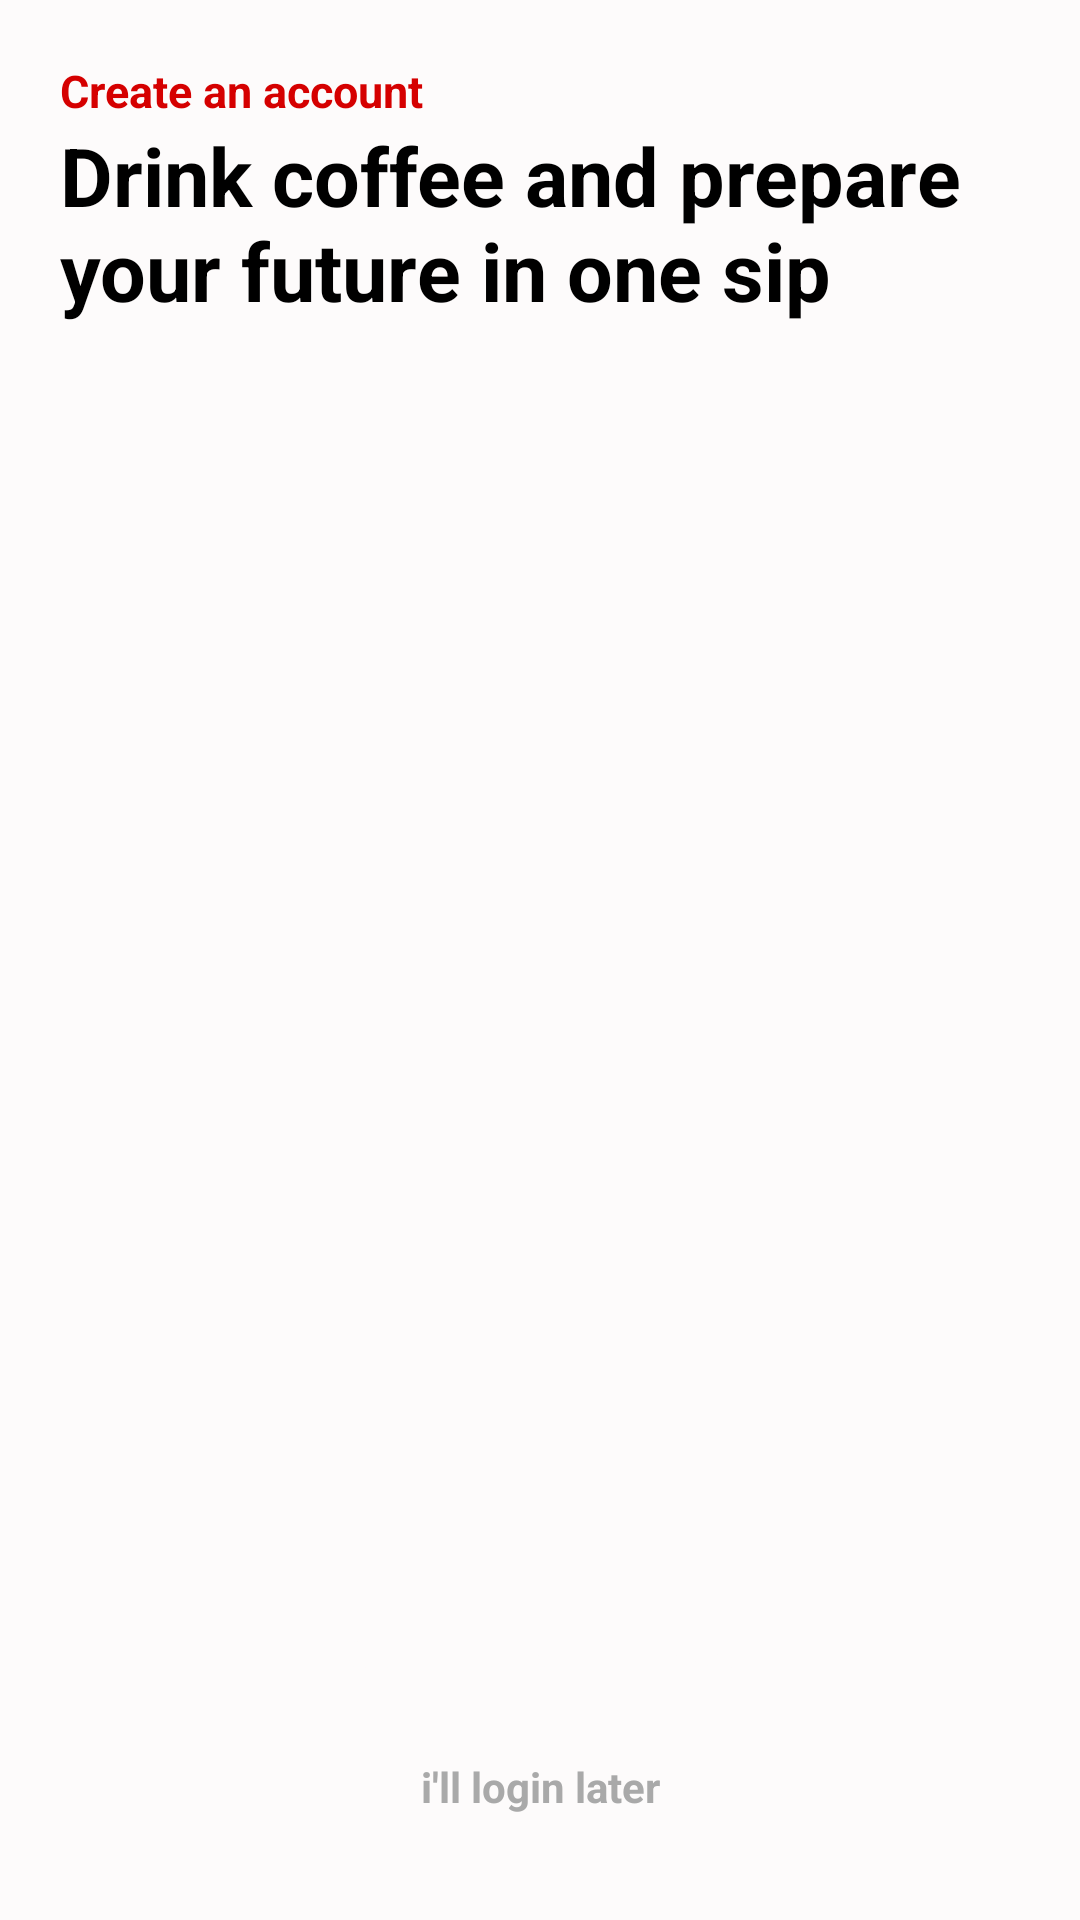

Produce the Android XML layout that renders to this screen, including the resource entries it uses.
<!-- AndroidManifest.xml: activity theme AppTheme.NoActionBar -->
<!-- res/layout/activity_intro.xml -->
<?xml version="1.0" encoding="utf-8"?>
<android.support.constraint.ConstraintLayout
    xmlns:android="http://schemas.android.com/apk/res/android"
    xmlns:app="http://schemas.android.com/apk/res-auto"
    xmlns:tools="http://schemas.android.com/tools"
    android:theme="@style/Theme.AppCompat.Light.NoActionBar"
    android:layout_width="match_parent"
    android:layout_height="match_parent"
    tools:context=".IntroActivity"
    android:orientation="vertical"
    android:background="@color/white">
    <TextView
        android:id="@+id/create_account"
        android:layout_width="wrap_content"
        android:layout_height="wrap_content"
        android:text="@string/create_account"
        android:layout_marginTop="20dp"
        android:layout_marginStart="20dp"
        android:textColor="@color/brightRed"
        android:textStyle="bold"
        android:textSize="15sp"
        app:layout_constraintStart_toStartOf="parent"
        app:layout_constraintTop_toTopOf="parent"/>

    <TextView
        android:id="@+id/drink_coffee"
        android:layout_width="match_parent"
        android:layout_height="wrap_content"
        android:maxLines="3"
        android:text="@string/drink_coffee"
        android:textStyle="bold"
        android:textSize="27sp"
        android:textColor="@color/black"
        android:layout_marginStart="20dp"
        android:layout_marginEnd="20dp"
        app:layout_constraintStart_toStartOf="parent"
        app:layout_constraintEnd_toEndOf="parent"
        app:layout_constraintTop_toBottomOf="@id/create_account"/>

    <ImageView
        android:id="@+id/Icon_Intro"
        android:layout_width="match_parent"
        android:layout_height="0dp"
        android:layout_marginTop="10dp"
        android:layout_marginBottom="10dp"
        android:scaleType="centerCrop"
        android:src="@drawable/introimage"
        app:layout_constraintTop_toBottomOf="@id/drink_coffee"
        app:layout_constraintBottom_toTopOf="@id/continue_btn"
        app:layout_constraintRight_toRightOf="parent"
        app:layout_constraintLeft_toLeftOf="parent"/>

    <Button
        android:id="@+id/continue_btn"
        android:layout_width="match_parent"
        android:layout_height="wrap_content"
        android:background="@drawable/roundedbutton"
        android:text="@string/continue_email"
        android:textColor="@color/white"
        android:textStyle="bold"
        android:textAllCaps="true"
        android:layout_below="@+id/drink_coffee"
        android:layout_marginLeft="20dp"
        android:layout_marginRight="20dp"
        android:layout_marginTop="10dp"
        app:layout_constraintTop_toBottomOf="@id/Icon_Intro"
        app:layout_constraintBottom_toTopOf="@id/login_later"
        app:layout_constraintLeft_toLeftOf="parent"
        app:layout_constraintRight_toRightOf="parent"/>
    <TextView
        android:id="@+id/login_later"
        android:layout_width="wrap_content"
        android:layout_height="wrap_content"
        android:text="@string/login_later"
        android:textColor="@color/darkGrey"
        android:layout_marginTop="10dp"
        android:layout_centerInParent="true"
        android:textStyle="bold"
        android:background="@null"
        android:layout_marginBottom="35dp"
        app:layout_constraintTop_toBottomOf="@id/continue_btn"
        app:layout_constraintBottom_toBottomOf="parent"
        app:layout_constraintLeft_toLeftOf="parent"
        app:layout_constraintRight_toRightOf="parent"
        />


</android.support.constraint.ConstraintLayout>
<!-- resources referenced by this layout -->
<resources>
  <color name="black">#000000</color>
  <color name="brightRed">#d50000</color>
  <color name="darkGrey">#A9A9A9</color>
  <color name="white">#FDFBFB</color>
  <string name="continue_email">CONTINUE WITH EMAIL</string>
  <string name="create_account">Create an account</string>
  <string name="drink_coffee">Drink coffee and prepare your future in one sip</string>
  <string name="login_later">i\'ll login later</string>
  <style name="AppTheme.NoActionBar">
          <item name="windowNoTitle">true</item>
          <item name="windowActionBar">false</item>
  
          <item name="android:windowContentOverlay">@null</item>
          <item name="colorControlNormal">@color/colorPrimary</item>
      </style>
  <color name="colorPrimary">#ff3b30</color>
</resources>
